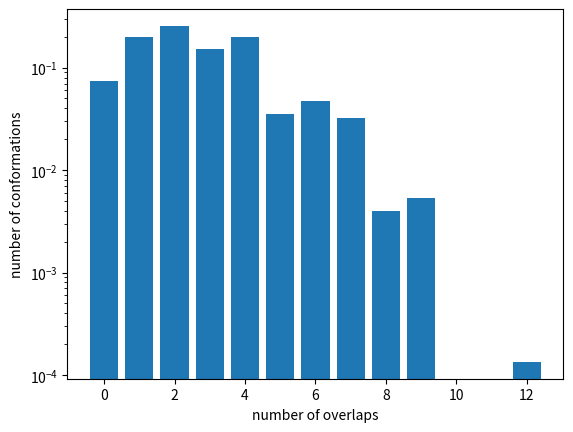

Generate this figure with matplotlib:
"""
    calculates number of configurations for a ring grid phantom polymer and
    overlap distribution for the chain.
"""

import math
from math import comb
from collections import Counter
import json
import os
import matplotlib.pyplot as plt


class Overlap:
    """
    calculating number of overlaps  for a ring grid polymer of given N.
    N should be  even to make a ring polymer.
    """

    def __init__(self, N):
        """
        N -- number of monomers
        """
        self.n = N
        self.n_conformations = self.n_conform()
        self.overlaps_hist = None
        self.indexes = self.calculate_steps()
        self.dict = self.make_steps()
        self.encoded_conformations = None

    #         self.keep_result = []




    def __str__(self):
        return "overlaps for %i beads has %i conformations" % (self.n, self.n_conformations)

    def n_conform(self):
        """
        """
        r = 0
        for i in range(self.n // 2 + 1):
            for j in range(self.n // 2 - i + 1):
                r = r + math.factorial(self.n) / math.factorial(i)**2 / math.factorial(j)**2 / math.factorial(
                    self.n // 2 - i - j)**2
        return r


    def fun(self, d, res):
        """
        returns a letter representation for a number combination.
        For example for  n=4 it  is (2,0,0) -->> ['i+i+i-i-', 'i+i-i+i-', 'i+i-i-i+', '-+-+', '-++-'  ,'--++']

        :param d: numeric representation of the closed trajectory e.g. (2,0,1)
        :type d: dict
        :param res: string representation for all possible configurations  for the given numeric representation, see above in the function doc
        :type res: str
        :return: string representation for all possible configurations
        :rtype:
        """
        if sum(d.values()) == 0: # if (0,0,0) that is we are at the initial point
            Overlap.keep_result(res)
            return
        else:
            for k in [item for item in d.keys() if d[item] > 0]:
                r = res
                r += k

                tmp = d.copy()
                tmp[k] -= 1

                self.fun(tmp, r)


    def calculate_steps(self):
        """
        given number of monomers, n, produce the indexes (i,j,k)
        as the number of steps to make in positive and negative direction
        """
        res = []
        for i in range(self.n // 2 + 1):
            for j in range(self.n // 2 - i + 1):
                res.append((i, j, self.n // 2 - i - j))
        return res


    def make_step(self, tup):
        """
        encodes  single index
        :return:
        :rtype:
        """
        res = []
        d = {}
        d['i+'] = tup[0]
        d['i-'] = tup[0]
        d['j+'] = tup[1]
        d['j-'] = tup[1]
        d['k+'] = tup[2]
        d['k-'] = tup[2]

        res.append(d)

        return res


    def make_steps(self):
        """
        encodes indexes in dict
        """
        res = []
        for tup in self.indexes:
            d = {}
            d['i+'] = tup[0]
            d['i-'] = tup[0]
            d['j+'] = tup[1]
            d['j-'] = tup[1]
            d['k+'] = tup[2]
            d['k-'] = tup[2]

            res.append(d)
        return res

    #     @static
    def keep_result(data):
        """
        """
        Overlap.keep_result.all.append(data)


    def calculate_all_conformations(self):
        Overlap.keep_result.all = []

        for entry in self.dict:
            # generating trajectory representation  for each combination
            self.fun(entry, '')
            # print(Overlap.keep_result.all)


    def encode_single_conformation(self, conformation):
        """

        :param conformation:
        :type conformation:
        :return:
        :rtype:
        """

        conf_encoded = []
        start = [0, 0, 0]
        for symbol in [conformation[i:i + 2] for i in range(0, len(conformation), 2)]:
            if symbol == 'k+':
                start[2] += 1
            elif symbol == 'k-':
                start[2] -= 1
            elif symbol == 'i+':
                start[0] += 1
            elif symbol == 'i-':
                start[0] -= 1
            elif symbol == 'j+':
                start[1] += 1
            elif symbol == 'j-':
                start[1] -= 1
            conf_encoded.append(tuple(start.copy()))

        return conf_encoded


    def encode_to_coords(self):
        """
        encodes string conformation representation to the numeric representation
        e.g. 'i+i+i-i-' --> [ (1,0,0), (2,0,0), (1,0,0), (0,0,0) ]
        """
        res = []
        for conformation in Overlap.keep_result.all:
            conf_encoded = []
            start = [0, 0, 0]
            for symbol in [conformation[i:i + 2] for i in range(0, len(conformation), 2)]:
                if symbol == 'k+':
                    start[2] += 1
                elif symbol == 'k-':
                    start[2] -= 1
                elif symbol == 'i+':
                    start[0] += 1
                elif symbol == 'i-':
                    start[0] -= 1
                elif symbol == 'j+':
                    start[1] += 1
                elif symbol == 'j-':
                    start[1] -= 1
                conf_encoded.append(tuple(start.copy()))

            res.append(conf_encoded)
        self.encoded_conformations = res




    def get_overlaps(self):
        """
        """
        overlaps = []
        for conf in self.encoded_conformations:
            #  conf is like [ (1,0,0), (2,0,0), (1,0,0), (0,0,0) ]
            overlaps.append(sum([comb(lst, 2) for lst in Counter(conf).values()]))

        counts = Counter(overlaps)

        self.overlaps_hist = dict(counts)


    def get_overlaps_histogram(self):

        fname = "counts_%i.json" % (self.n)
        if not os.path.isfile(fname):

            self.calculate_all_conformations() # all confs are encoded as a list of strings like 'i+i+i-i-'
            self.encode_to_coords()
            self.get_overlaps()

        else:
            dct = open(fname, 'r').read()
            dct = json.loads(dct)
            self.overlaps_hist = dict(zip([int(el) for el in dct.keys()], dct.values()))

        return self.overlaps_hist


    def save_overlaps_histogram(self):
        fname = "counts_%i.json" % (self.n)
        if not os.path.isfile(fname):
            json.dump(self.overlaps_hist, open(fname, 'w'))


    def plot_overlaps_histogram(self):

        self.overlaps_hist = dict(zip(self.overlaps_hist.keys(), [v/sum(self.overlaps_hist.values()) for v in self.overlaps_hist.values()]))
        plt.bar(self.overlaps_hist.keys(), self.overlaps_hist.values())
        plt.yscale('log')
        plt.xlabel('number of overlaps')
        plt.ylabel('number of conformations')



if __name__=="__main__":

    overlaps = Overlap(8)
    print(overlaps)

    print(overlaps.get_overlaps_histogram())

    overlaps.save_overlaps_histogram()

    overlaps.plot_overlaps_histogram()
